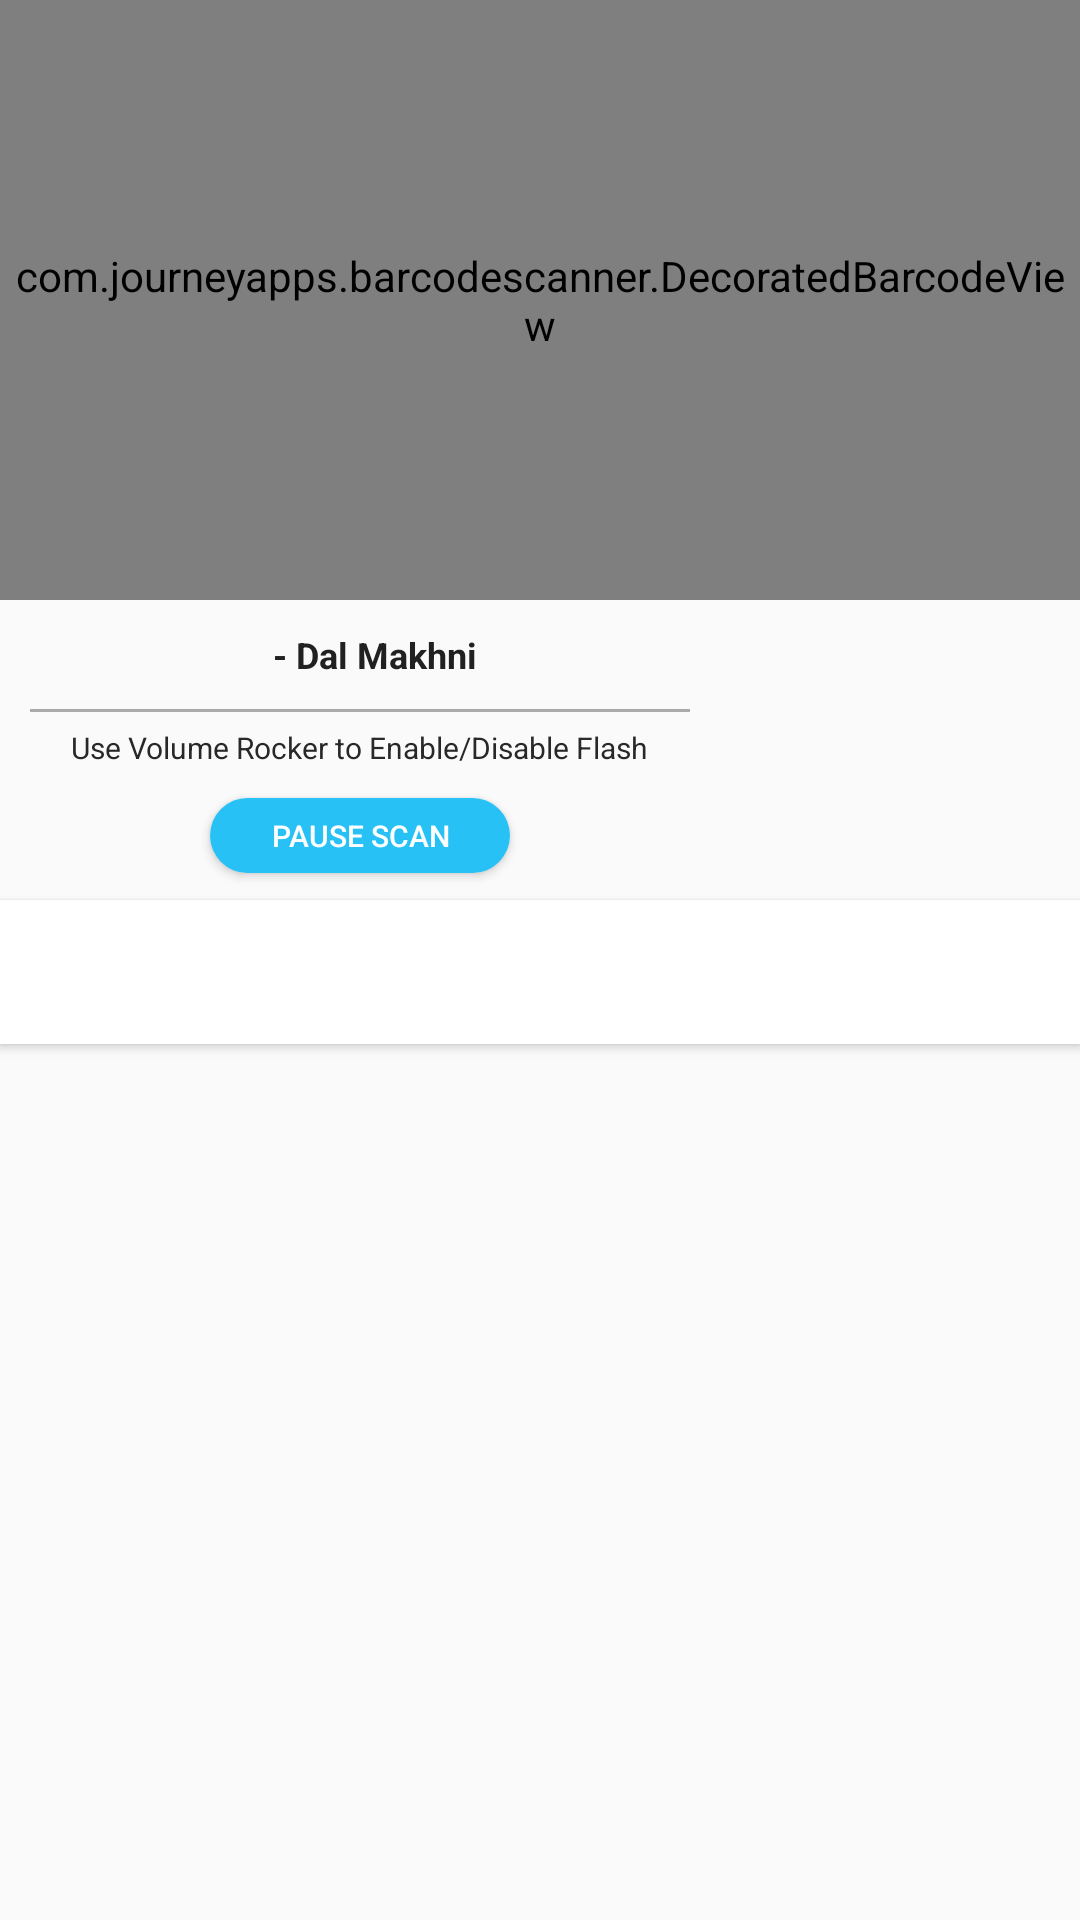

Here is an Android app screen rendered from its layout file. Give the layout XML and the strings, colors and styles it references.
<!-- AndroidManifest.xml: activity theme AppTheme.NoActionBar -->
<!-- res/layout/activity_continuous_scan.xml -->
<?xml version="1.0" encoding="utf-8"?>
<LinearLayout xmlns:android="http://schemas.android.com/apk/res/android"
    android:layout_width="match_parent"
    android:layout_height="match_parent"
    xmlns:app="http://schemas.android.com/apk/res-auto"
    android:orientation="vertical">

    <com.journeyapps.barcodescanner.DecoratedBarcodeView
        android:id="@+id/barcode_scanner"
        android:layout_width="match_parent"
        android:layout_height="200dp"
        android:layout_alignParentTop="true">

    </com.journeyapps.barcodescanner.DecoratedBarcodeView>

    <LinearLayout
        android:layout_width="match_parent"
        android:layout_height="100dp"
        android:orientation="horizontal"
        android:weightSum="3">

        <LinearLayout
            android:layout_width="0dp"
            android:layout_height="match_parent"
            android:layout_weight="2"
            android:orientation="vertical">

            <LinearLayout
                android:layout_width="wrap_content"
                android:layout_height="wrap_content"
                android:layout_gravity="center"
                android:layout_marginLeft="5dp"
                android:layout_marginTop="10dp"
                android:layout_marginRight="5dp"
                android:orientation="horizontal">

                <TextView
                    android:id="@+id/order_id"
                    android:layout_width="wrap_content"
                    android:layout_height="match_parent"
                    android:layout_marginLeft="10dp"
                    android:maxLines="1"
                    android:gravity="center"
                    android:text="- Dal Makhni"
                    android:textColor="@color/black"
                    android:textSize="12sp"
                    android:textStyle="bold" />

            </LinearLayout>

            <View
                android:layout_width="match_parent"
                android:layout_height="1dp"
                android:layout_marginLeft="10dp"
                android:layout_marginTop="10dp"
                android:layout_marginRight="10dp"
                android:background="@color/grey" />

            <TextView
                android:layout_width="wrap_content"
                android:layout_height="wrap_content"
                android:layout_gravity="center"
                android:layout_marginTop="5dp"
                android:gravity="center"
                android:text="@string/scan_help_text"
                android:textColor="@color/colorPrimaryDark"
                android:textSize="10sp" />
            <Button
                android:id="@+id/pause_scan"
                android:layout_width="100dp"
                android:layout_height="25dp"
                android:background="@drawable/round_circle_blue"
                android:padding="3dp"
                android:text="@string/pause_scan"
                android:layout_marginTop="10dp"
                android:gravity="center"
                android:onClick="pause"
                android:layout_gravity="center"
                android:textSize="10sp"
                android:textColor="#ffffff"/>
            <Button
                android:id="@+id/resume_scan"
                android:layout_width="100dp"
                android:layout_height="25dp"
                android:background="@drawable/round_circle_blue"
                android:padding="3dp"
                android:text="@string/resume_scan"
                android:layout_marginTop="10dp"
                android:gravity="center"
                android:onClick="resume"
                android:layout_gravity="center"
                android:textSize="10sp"
                android:visibility="gone"
                android:textColor="#ffffff"/>


        </LinearLayout>

        <LinearLayout
            android:layout_width="0dp"
            android:layout_height="match_parent"
            android:layout_weight="1">

            <ImageView
                android:id="@+id/barcodePreview"
                android:layout_width="match_parent"
                android:layout_height="match_parent"
                android:layout_alignParentRight="true"
                android:layout_alignParentBottom="true"
                />

        </LinearLayout>
    </LinearLayout>
    <com.google.android.material.tabs.TabLayout
        android:id="@+id/tab_layout"
        android:layout_width="match_parent"
        android:layout_height="wrap_content"
        app:tabTextColor="@color/text_grey"
        app:tabSelectedTextColor="@color/primary_blue"
        app:tabIndicatorColor="@color/primary_blue"
        android:elevation="2dp"
        app:tabTextAppearance="@style/TabTextAppearance"
        android:background="@color/white"/>

    <androidx.viewpager.widget.ViewPager
        android:id="@+id/view_pager"
        android:layout_width="match_parent"
        android:layout_height="match_parent"/>
</LinearLayout>
<!-- resources referenced by this layout -->
<resources>
  <color name="black">#212121</color>
  <color name="colorPrimaryDark">#282828</color>
  <color name="grey">#AAAAAA</color>
  <color name="primary_blue">#28C1F6</color>
  <color name="text_grey">#656565</color>
  <color name="white">#ffffff</color>
  <!-- drawable round_circle_blue (drawable) -->
  <?xml version="1.0" encoding="utf-8"?>
  <shape xmlns:android="http://schemas.android.com/apk/res/android"
      android:shape="rectangle">
      <corners android:radius="50dp" />
      <gradient
          android:angle="270"
          android:endColor="@color/button_blue"
          android:startColor="@color/button_blue" />
      <padding
          android:bottom="0dp"
          android:left="0dp"
          android:right="0dp"
          android:top="0dp" />
  
  </shape>
  <string name="pause_scan">Pause Scan</string>
  <string name="resume_scan">Resume Scan</string>
  <string name="scan_help_text">Use Volume Rocker to Enable/Disable Flash</string>
  <style name="TabTextAppearance" parent="TextAppearance.Design.Tab">
          <item name="textAllCaps">false</item>
          <item name="android:textAllCaps">false</item>
          <item name="android:textSize">13sp</item>
      </style>
  <style name="AppTheme.NoActionBar">
          <item name="windowActionBar">false</item>
          <item name="windowNoTitle">true</item>
      </style>
  <color name="button_blue">#28C1F6</color>
</resources>
